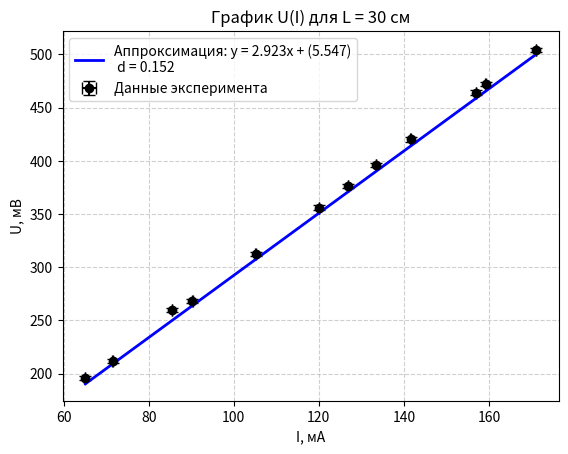

Here is the Python script that generated this plot:
import matplotlib.pyplot as plt
import numpy as np
data = [
	(126, 171.0),
	(116, 156.9),
	(99, 133.5),
	(78, 105.15),
	(65, 85.5),
	(49, 65.1),
	(53, 71.5),
	(67, 90.3),
	(89, 120.0),
	(94, 126.9),
	(105, 141.6),
	(118, 159.2),
]
n = len(data)
x = []
y = []
for a, b in data:
	x.append(b)
	y.append(a*4)

k = (n*sum([x[i]*y[i] for i in range(len(x))])-sum(x)*sum(y))/(n*sum([el**2 for el in x])-sum(x)**2)
b = sum(y)/n - k * sum(x) / n

x_line = np.linspace(min(x), max(x), 100)
y_line = k * x_line

x_err = 0.05
y_err = 2

plt.errorbar(
    x, y, 
    xerr=x_err,
    yerr=y_err,
    fmt='o',
    color='black',
    ecolor='black',
    elinewidth=1.5,
    capsize=4,
    label='Данные эксперимента'
)
dk = 1/n**0.5*abs((sum([el**2 for el in y])-sum(y)**2)/(sum([el**2 for el in x])-sum(x)**2)-k**2)**0.5

plt.plot(
    x_line, y_line, 
    color='blue', linestyle='-', linewidth=2, 
    label=f'Аппроксимация: y = {k:.3f}x + ({b:.3f})\n d = {dk:.3f}'
)

dk = 1/n**0.5*abs((sum([el**2 for el in y])-sum(y)**2)/(sum([el**2 for el in x])-sum(x)**2)-k**2)**0.5
db = dk*abs(sum([el**2 for el in x])-sum(x)**2)**0.5
print(f'{dk:.3f}    {db:.3f}')
plt.title('График U(I) для L = 30 см')
plt.xlabel('I, мА')
plt.ylabel('U, мВ')
plt.grid(True, linestyle='--', alpha=0.6)
plt.legend()

plt.show()
